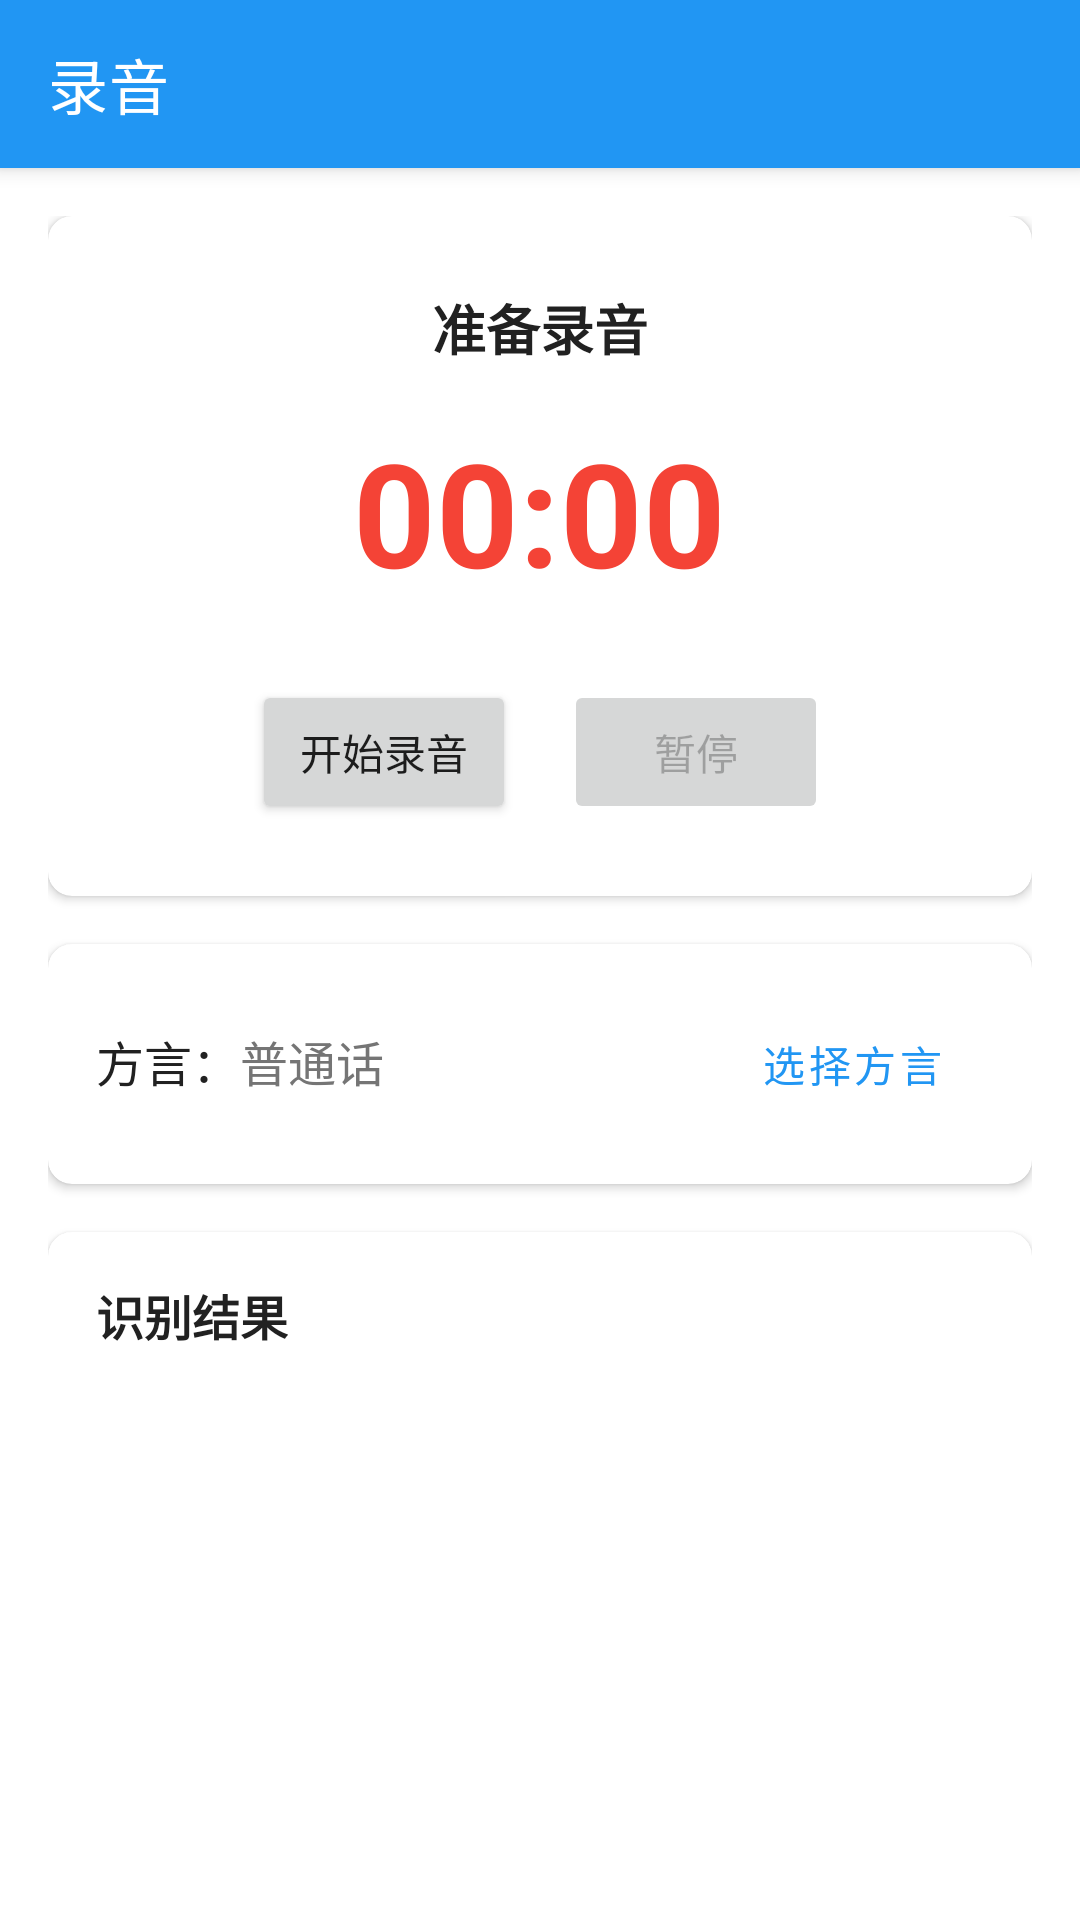

Write the Android layout XML for this screen, with the resource values it uses.
<!-- AndroidManifest.xml: activity theme Theme.MeetingMinutes -->
<!-- res/layout/activity_record.xml -->
<?xml version="1.0" encoding="utf-8"?>
<androidx.coordinatorlayout.widget.CoordinatorLayout xmlns:android="http://schemas.android.com/apk/res/android"
    xmlns:app="http://schemas.android.com/apk/res-auto"
    android:layout_width="match_parent"
    android:layout_height="match_parent">

    <com.google.android.material.appbar.AppBarLayout
        android:layout_width="match_parent"
        android:layout_height="wrap_content">

        <androidx.appcompat.widget.Toolbar
            android:id="@+id/toolbar"
            android:layout_width="match_parent"
            android:layout_height="?attr/actionBarSize"
            android:background="?attr/colorPrimary"
            app:title="@string/record_title"
            app:titleTextColor="@color/white" />

    </com.google.android.material.appbar.AppBarLayout>

    <androidx.core.widget.NestedScrollView
        android:layout_width="match_parent"
        android:layout_height="match_parent"
        app:layout_behavior="@string/appbar_scrolling_view_behavior">

        <LinearLayout
            android:layout_width="match_parent"
            android:layout_height="wrap_content"
            android:orientation="vertical"
            android:padding="16dp">

            
            <com.google.android.material.card.MaterialCardView
                android:layout_width="match_parent"
                android:layout_height="wrap_content"
                app:cardCornerRadius="8dp"
                app:cardElevation="2dp">

                <LinearLayout
                    android:layout_width="match_parent"
                    android:layout_height="wrap_content"
                    android:gravity="center"
                    android:orientation="vertical"
                    android:padding="24dp">

                    <TextView
                        android:id="@+id/statusText"
                        android:layout_width="wrap_content"
                        android:layout_height="wrap_content"
                        android:text="准备录音"
                        android:textColor="@color/text_primary"
                        android:textSize="18sp"
                        android:textStyle="bold" />

                    <TextView
                        android:id="@+id/tvDuration"
                        android:layout_width="wrap_content"
                        android:layout_height="wrap_content"
                        android:layout_marginTop="16dp"
                        android:text="00:00"
                        android:textColor="@color/recording"
                        android:textSize="48sp"
                        android:textStyle="bold" />

                    <LinearLayout
                        android:layout_width="wrap_content"
                        android:layout_height="wrap_content"
                        android:layout_marginTop="24dp"
                        android:orientation="horizontal">

                        <Button
                            android:id="@+id/btnRecord"
                            android:layout_width="wrap_content"
                            android:layout_height="wrap_content"
                            android:text="@string/start_record" />

                        <Button
                            android:id="@+id/btnPause"
                            android:layout_width="wrap_content"
                            android:layout_height="wrap_content"
                            android:layout_marginStart="16dp"
                            android:enabled="false"
                            android:text="@string/pause_record" />

                    </LinearLayout>

                </LinearLayout>

            </com.google.android.material.card.MaterialCardView>

            
            <com.google.android.material.card.MaterialCardView
                android:layout_width="match_parent"
                android:layout_height="wrap_content"
                android:layout_marginTop="16dp"
                app:cardCornerRadius="8dp"
                app:cardElevation="2dp">

                <LinearLayout
                    android:layout_width="match_parent"
                    android:layout_height="wrap_content"
                    android:orientation="horizontal"
                    android:padding="16dp">

                    <TextView
                        android:layout_width="wrap_content"
                        android:layout_height="wrap_content"
                        android:text="方言："
                        android:textColor="@color/text_primary"
                        android:textSize="16sp" />

                    <TextView
                        android:id="@+id/tvDialect"
                        android:layout_width="0dp"
                        android:layout_height="wrap_content"
                        android:layout_weight="1"
                        android:text="普通话"
                        android:textColor="@color/text_secondary"
                        android:textSize="16sp" />

                    <Button
                        android:id="@+id/btnSelectDialect"
                        style="@style/Widget.MaterialComponents.Button.TextButton"
                        android:layout_width="wrap_content"
                        android:layout_height="wrap_content"
                        android:text="@string/select_dialect" />

                </LinearLayout>

            </com.google.android.material.card.MaterialCardView>

            
            <com.google.android.material.card.MaterialCardView
                android:layout_width="match_parent"
                android:layout_height="wrap_content"
                android:layout_marginTop="16dp"
                app:cardCornerRadius="8dp"
                app:cardElevation="2dp">

                <LinearLayout
                    android:layout_width="match_parent"
                    android:layout_height="wrap_content"
                    android:orientation="vertical"
                    android:padding="16dp">

                    <TextView
                        android:layout_width="wrap_content"
                        android:layout_height="wrap_content"
                        android:text="识别结果"
                        android:textColor="@color/text_primary"
                        android:textSize="16sp"
                        android:textStyle="bold" />

                    <TextView
                        android:id="@+id/tvTempResult"
                        android:layout_width="match_parent"
                        android:layout_height="wrap_content"
                        android:layout_marginTop="8dp"
                        android:minHeight="40dp"
                        android:text=""
                        android:textColor="@color/text_secondary"
                        android:textSize="14sp"
                        android:textStyle="italic" />

                    <ScrollView
                        android:layout_width="match_parent"
                        android:layout_height="200dp"
                        android:layout_marginTop="8dp">

                        <TextView
                            android:id="@+id/tvRecognizedText"
                            android:layout_width="match_parent"
                            android:layout_height="wrap_content"
                            android:text=""
                            android:textColor="@color/text_primary"
                            android:textSize="14sp" />

                    </ScrollView>

                </LinearLayout>

            </com.google.android.material.card.MaterialCardView>

            
            <Button
                android:id="@+id/btnSave"
                android:layout_width="match_parent"
                android:layout_height="wrap_content"
                android:layout_marginTop="16dp"
                android:enabled="false"
                android:text="@string/save_record" />

        </LinearLayout>

    </androidx.core.widget.NestedScrollView>

</androidx.coordinatorlayout.widget.CoordinatorLayout>
<!-- resources referenced by this layout -->
<resources>
  <color name="recording">#F44336</color>
  <color name="text_primary">#212121</color>
  <color name="text_secondary">#757575</color>
  <color name="white">#FFFFFFFF</color>
  <string name="pause_record">暂停</string>
  <string name="record_title">录音</string>
  <string name="save_record">保存</string>
  <string name="select_dialect">选择方言</string>
  <string name="start_record">开始录音</string>
  <style name="Theme.MeetingMinutes" parent="Theme.MaterialComponents.DayNight.DarkActionBar">
          
          <item name="colorPrimary">@color/primary</item>
          <item name="colorPrimaryVariant">@color/primary_dark</item>
          <item name="colorOnPrimary">@color/white</item>
          
          <item name="colorSecondary">@color/accent</item>
          <item name="colorSecondaryVariant">@color/teal_700</item>
          <item name="colorOnSecondary">@color/black</item>
          
          <item name="android:statusBarColor">?attr/colorPrimaryVariant</item>
          
      </style>
  <color name="primary">#2196F3</color>
  <color name="primary_dark">#1976D2</color>
  <color name="accent">#FF4081</color>
  <color name="teal_700">#FF018786</color>
  <color name="black">#FF000000</color>
</resources>
